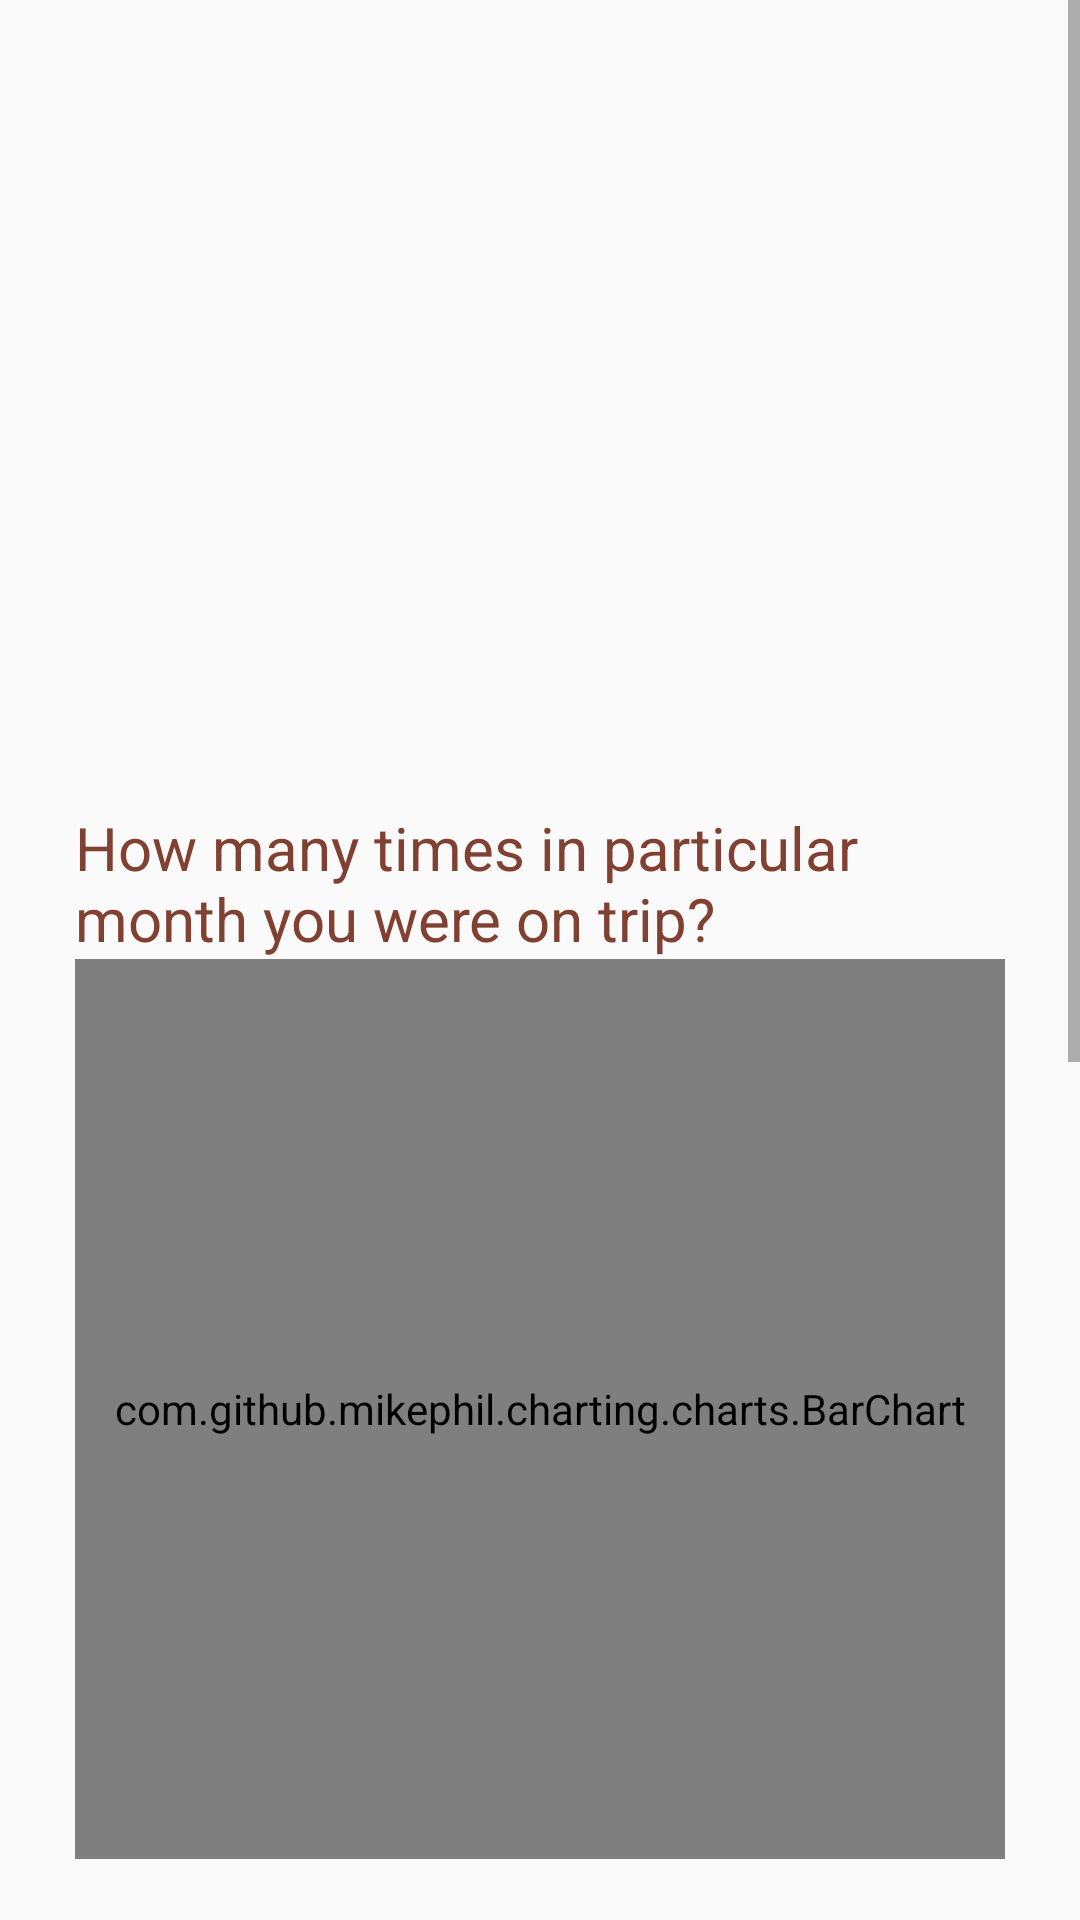

Reconstruct the res/layout file that produces this screen, plus the resources it refers to.
<!-- AndroidManifest.xml: application theme AppTheme -->
<!-- res/layout/activity_global_stats.xml -->
<?xml version="1.0" encoding="utf-8"?>
<ScrollView android:layout_width="fill_parent"
    android:layout_height="fill_parent"
    xmlns:android="http://schemas.android.com/apk/res/android"
    xmlns:app="http://schemas.android.com/apk/res-auto"
    xmlns:tools="http://schemas.android.com/tools">

    <RelativeLayout

        android:layout_width="match_parent"
        android:layout_height="match_parent"
        android:layout_marginStart="25dp"
        android:layout_marginEnd="25dp"
        tools:context=".activities.GlobalStatsActivity">

        <LinearLayout
            android:layout_width="match_parent"
            android:id="@+id/linearteksty"
            android:layout_height="wrap_content"
            android:layout_marginTop="15dp"
            android:orientation="vertical">

            <LinearLayout
                android:layout_width="match_parent"
                android:layout_height="67dp"
                android:layout_marginBottom="8dp"
                android:orientation="horizontal">


                <TextView
                    android:id="@+id/numberilepodrozy"
                    android:layout_width="wrap_content"
                    android:layout_height="wrap_content"
                    android:layout_alignParentStart="true"
                    android:layout_alignParentTop="true"
                    android:layout_marginTop="5dp"
                    android:ellipsize="end"
                    android:maxLines="3"
                    android:textColor="@color/colorPrimary"
                    android:textSize="38sp" />

                <TextView
                    android:id="@+id/travelscoveredlabel"
                    android:layout_width="wrap_content"
                    android:layout_height="wrap_content"
                    android:ellipsize="end"
                    android:maxLines="4"
                    android:paddingTop="7dp"
                    android:textColor="@color/black"
                    android:textSize="18sp" />


            </LinearLayout>

            <LinearLayout
                android:orientation="horizontal"
                android:layout_width="match_parent"
                android:layout_height="wrap_content">

                <TextView
                    android:id="@+id/numberiledni"
                    android:layout_width="wrap_content"
                    android:layout_height="wrap_content"
                    android:layout_alignParentStart="true"
                    android:layout_marginTop="5dp"
                    android:ellipsize="end"
                    android:maxLines="3"
                    android:textSize="38sp"
                    android:textColor="@color/colorPrimary"
                    android:layout_alignParentTop="true"
                    />

                <TextView
                    android:id="@+id/travelsdays"

                    android:layout_width="match_parent"
                    android:layout_height="wrap_content"
                    android:ellipsize="end"
                    android:maxLines="4"
                    android:paddingTop="2dp"
                    android:textColor="@color/black"
                    android:textSize="18sp" />

            </LinearLayout>

            <LinearLayout
                android:layout_width="match_parent"
                android:layout_height="wrap_content"
                android:orientation="horizontal">

                <TextView
                    android:id="@+id/numberileprzejazdow"
                    android:layout_width="wrap_content"
                    android:layout_height="wrap_content"
                    android:layout_alignParentStart="true"
                    android:layout_marginTop="5dp"
                    android:ellipsize="end"
                    android:maxLines="3"
                    android:textSize="38sp"
                    android:textColor="@color/colorPrimary"
                    android:layout_alignParentTop="true"
                    />

                <TextView
                    android:id="@+id/travelsrideslabel"

                    android:layout_width="match_parent"
                    android:layout_height="wrap_content"
                    android:ellipsize="end"
                    android:maxLines="4"
                    android:paddingBottom="24dp"
                    android:paddingTop="2dp"
                    android:textColor="@color/black"
                    android:textSize="18sp" />


            </LinearLayout>

            <LinearLayout
                android:orientation="horizontal"
                android:layout_width="match_parent"
                android:layout_height="wrap_content">

                <TextView
                    android:id="@+id/numberilewlaut"
                    android:layout_width="wrap_content"
                    android:layout_height="wrap_content"
                    android:layout_alignParentStart="true"
                    android:layout_marginTop="5dp"
                    android:ellipsize="end"
                    android:maxLines="3"
                    android:textSize="38sp"
                    android:textColor="@color/colorPrimary"
                    android:layout_alignParentTop="true"
                    />


                <TextView
                    android:id="@+id/travelscurrencies"

                    android:layout_width="match_parent"
                    android:layout_height="wrap_content"
                    android:ellipsize="end"
                    android:maxLines="4"
                    android:paddingBottom="16dp"
                    android:paddingTop="2dp"
                    android:textColor="@color/black"
                    android:textSize="18sp" />


            </LinearLayout>









        </LinearLayout>

        <TextView
            android:id="@+id/intravelmonthslabel"
            android:layout_width="match_parent"
            android:layout_height="wrap_content"
            android:layout_marginTop="12dp"
            android:ellipsize="end"
            android:maxLines="3"
            android:text="@string/howmanytimesintravel"
            android:layout_below="@id/linearteksty"
            android:textColor="@color/colorPrimary"
            android:textSize="20sp"
            />

        <com.github.mikephil.charting.charts.BarChart
            android:layout_below="@id/intravelmonthslabel"
            android:id="@+id/wykresileRazyWMies"
            android:layout_width="match_parent"
            android:layout_height="300dp"
            android:layout_marginBottom="35dp"
            />

        <TextView
            android:id="@+id/labeltransporty"
            android:layout_width="match_parent"
            android:layout_height="match_parent"
            android:layout_below="@id/wykresileRazyWMies"
            android:layout_marginBottom="15dp"
            android:ellipsize="end"
            android:maxLines="3"
            android:text="@string/usedmeans"
            android:layout_marginTop="20dp"
            android:textColor="@color/colorPrimary"
            android:textSize="20sp" />


        <com.github.mikephil.charting.charts.PieChart
            android:id="@+id/wykresrodzajetransportu"
            android:layout_width="match_parent"
            android:layout_height="340dp"
            android:layout_below="@id/labeltransporty"
            android:layout_marginBottom="62dp"
            android:layout_marginTop="15dp" />


        <com.google.android.gms.ads.AdView
            android:id="@+id/adView3"
            android:layout_width="match_parent"
            android:layout_height="wrap_content"
            android:layout_alignParentBottom="true"
            android:layout_below="@id/dodatkoweWykresy"
            android:layout_centerHorizontal="true"
            app:adSize="BANNER"
            app:adUnitId="ca-app-pub-9758633376103774/2625956701"
            app:layout_constraintBottom_toBottomOf="parent"
            app:layout_constraintEnd_toEndOf="parent"
            app:layout_constraintHorizontal_bias="1.0"
            app:layout_constraintStart_toStartOf="parent"></com.google.android.gms.ads.AdView>
    </RelativeLayout>
</ScrollView>
<!-- resources referenced by this layout -->
<resources>
  <color name="black">#000000</color>
  <color name="colorPrimary">#804132</color>
  <string name="howmanytimesintravel">How many times in particular month you were on trip?</string>
  <string name="usedmeans">Used means of transport in percent</string>
  <style name="AppTheme" parent="Base.Theme.AppCompat.Light.DarkActionBar">
          
          <item name="colorPrimary">@color/colorPrimaryDark</item>
          <item name="colorPrimaryDark">@color/colorPrimaryDark</item>
          <item name="colorAccent">@color/colorAccent</item>
  
      </style>
  <color name="colorPrimaryDark">#804132</color>
  <color name="colorAccent">#804132</color>
</resources>
